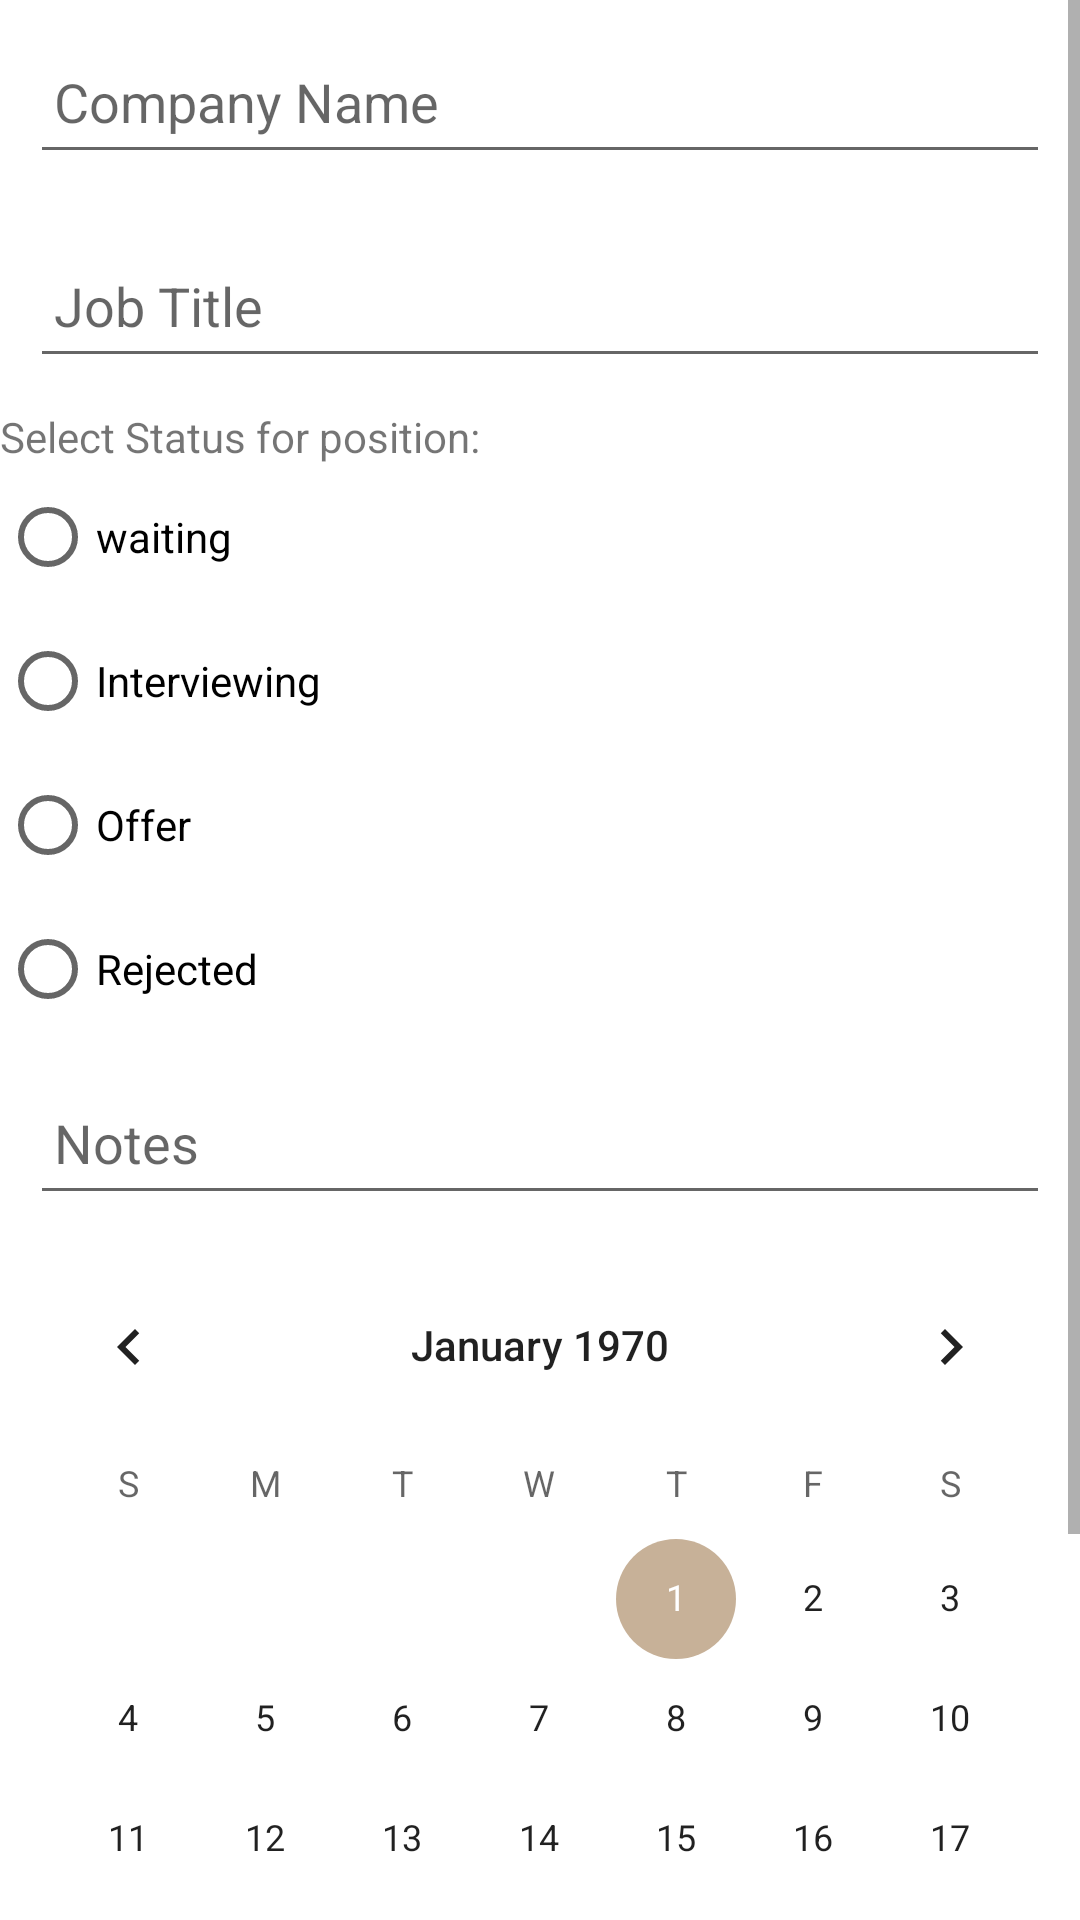

Produce the Android XML layout that renders to this screen, including the resource entries it uses.
<!-- AndroidManifest.xml: application theme Theme.ApplicationTracker -->
<!-- res/layout/activity_edit.xml -->
<?xml version="1.0" encoding="utf-8"?>
<ScrollView xmlns:android="http://schemas.android.com/apk/res/android"
    xmlns:app="http://schemas.android.com/apk/res-auto"
    xmlns:tools="http://schemas.android.com/tools"
    android:layout_width="match_parent"
    android:layout_height="wrap_content"
    android:orientation="vertical"
    tools:context=".EditActivity">

        <LinearLayout
            android:layout_width="match_parent"
            android:layout_height="wrap_content"
            android:orientation="vertical" >

            <EditText
                android:id="@+id/etEditCompName"
                android:layout_width="match_parent"
                android:layout_height="wrap_content"
                android:layout_margin="10dp"
                android:ems="10"
                android:hint="@string/company_name"
                android:importantForAutofill="no"
                android:inputType="textPersonName|text"
                android:minHeight="48dp"
                android:padding="8dp"
                tools:ignore="TextContrastCheck" />

            <EditText
                android:id="@+id/etEditJobTitle"
                android:layout_width="match_parent"
                android:layout_height="wrap_content"
                android:layout_margin="10dp"
                android:ems="10"
                android:hint="@string/job_title"
                android:importantForAutofill="no"
                android:inputType="textPersonName"
                android:minHeight="48dp"
                android:padding="8dp" />

            <RadioGroup
                android:id="@+id/rgEditStatus"
                android:layout_width="match_parent"
                android:layout_height="wrap_content">

                <TextView
                    android:id="@+id/tvEditStatus"
                    android:layout_width="match_parent"
                    android:layout_height="wrap_content"
                    android:text="@string/select_status_for_position" />

                <RadioButton
                    android:id="@+id/rbtnEditWaiting"
                    android:layout_width="match_parent"
                    android:layout_height="wrap_content"
                    android:text="@string/waiting" />

                <RadioButton
                    android:id="@+id/rbtnEditInterviewing"
                    android:layout_width="match_parent"
                    android:layout_height="wrap_content"
                    android:text="@string/interviewing" />

                <RadioButton
                    android:id="@+id/rbtnEditOffer"
                    android:layout_width="match_parent"
                    android:layout_height="wrap_content"
                    android:text="@string/offer" />

                <RadioButton
                    android:id="@+id/rbtnEditRejected"
                    android:layout_width="match_parent"
                    android:layout_height="wrap_content"
                    android:text="@string/rejected" />

            </RadioGroup>

            <EditText
                android:id="@+id/etEditNotes"
                android:layout_width="match_parent"
                android:layout_height="wrap_content"
                android:layout_margin="10dp"
                android:ems="10"
                android:hint="@string/notes"
                android:importantForAutofill="no"
                android:inputType="textLongMessage|textMultiLine|text"
                android:minHeight="48dp"
                android:padding="8dp" />

            <CalendarView
                android:id="@+id/cvEditDate"
                android:layout_width="match_parent"
                android:layout_height="wrap_content" />

            <Button
                android:id="@+id/btnEditSubmit"
                android:layout_width="match_parent"
                android:layout_height="wrap_content"
                android:text="@string/update" />

        </LinearLayout>
</ScrollView>
<!-- resources referenced by this layout -->
<resources>
  <string name="company_name">Company Name</string>
  <string name="interviewing">Interviewing</string>
  <string name="job_title">Job Title</string>
  <string name="notes">Notes</string>
  <string name="offer">Offer</string>
  <string name="rejected">Rejected</string>
  <string name="select_status_for_position">Select Status for position:</string>
  <string name="update">Update</string>
  <string name="waiting">waiting</string>
  <style name="Theme.ApplicationTracker" parent="Theme.MaterialComponents.DayNight.DarkActionBar">
          
          <item name="colorPrimary">@color/theme1Medium</item>
          <item name="colorPrimaryVariant">@color/theme1Dark</item>
          <item name="colorOnPrimary">@color/theme1Light</item>
          
          <item name="colorSecondary">@color/theme2Medium</item>
          <item name="colorSecondaryVariant">@color/theme2Dark</item>
          <item name="colorOnSecondary">@color/theme2Light</item>
          
          <item name="android:statusBarColor" tools:targetApi="l">?attr/colorPrimaryVariant</item>
          
      </style>
  <color name="theme1Medium">#9C8D7B</color>
  <color name="theme1Dark">#51422D</color>
  <color name="theme1Light">#FFFBF0F0</color>
  <color name="theme2Medium">#FFC7B198</color>
  <color name="theme2Dark">#FF596E79</color>
  <color name="theme2Light">#F8F6F1</color>
</resources>
